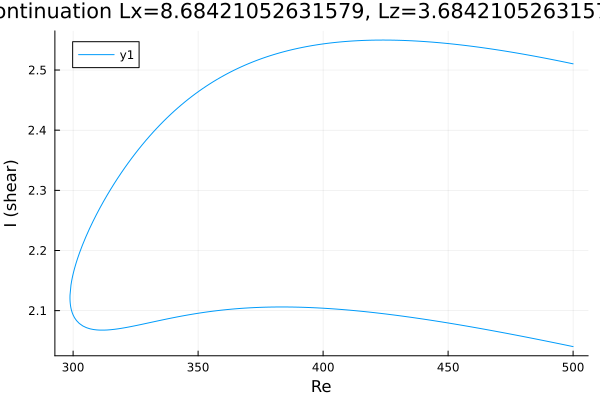

The data file committed next to this chart (first rows):
Re, shear
500.0, 2.04
499.9, 2.04
498.5, 2.042
497.1, 2.043
495.7, 2.044
494.3, 2.045
492.9, 2.046
491.4, 2.048
490, 2.049
488.6, 2.05
487.2, 2.051
485.8, 2.052
484.4, 2.053
483, 2.055
481.5, 2.056
480.1, 2.057
478.7, 2.058
477.3, 2.059
475.9, 2.06
474.5, 2.061
473.1, 2.063
471.6, 2.064
470.2, 2.065
468.8, 2.066
467.4, 2.067
466, 2.068
464.6, 2.069
463.2, 2.07
461.7, 2.071
460.3, 2.072
458.9, 2.073
457.5, 2.074
456.1, 2.075
454.7, 2.076
453.3, 2.077
451.8, 2.078
450.4, 2.079
449, 2.08
447.6, 2.081
446.2, 2.082
444.8, 2.083
443.4, 2.084
441.9, 2.085
440.5, 2.086
439.1, 2.087
437.7, 2.087
436.3, 2.088
434.9, 2.089
433.5, 2.09
432.2, 2.091
430.8, 2.091
429.4, 2.092
428, 2.093
426.6, 2.094
425.2, 2.094
423.8, 2.095
422.3, 2.096
420.9, 2.096
419.5, 2.097
418.1, 2.098
... 292 more rows
